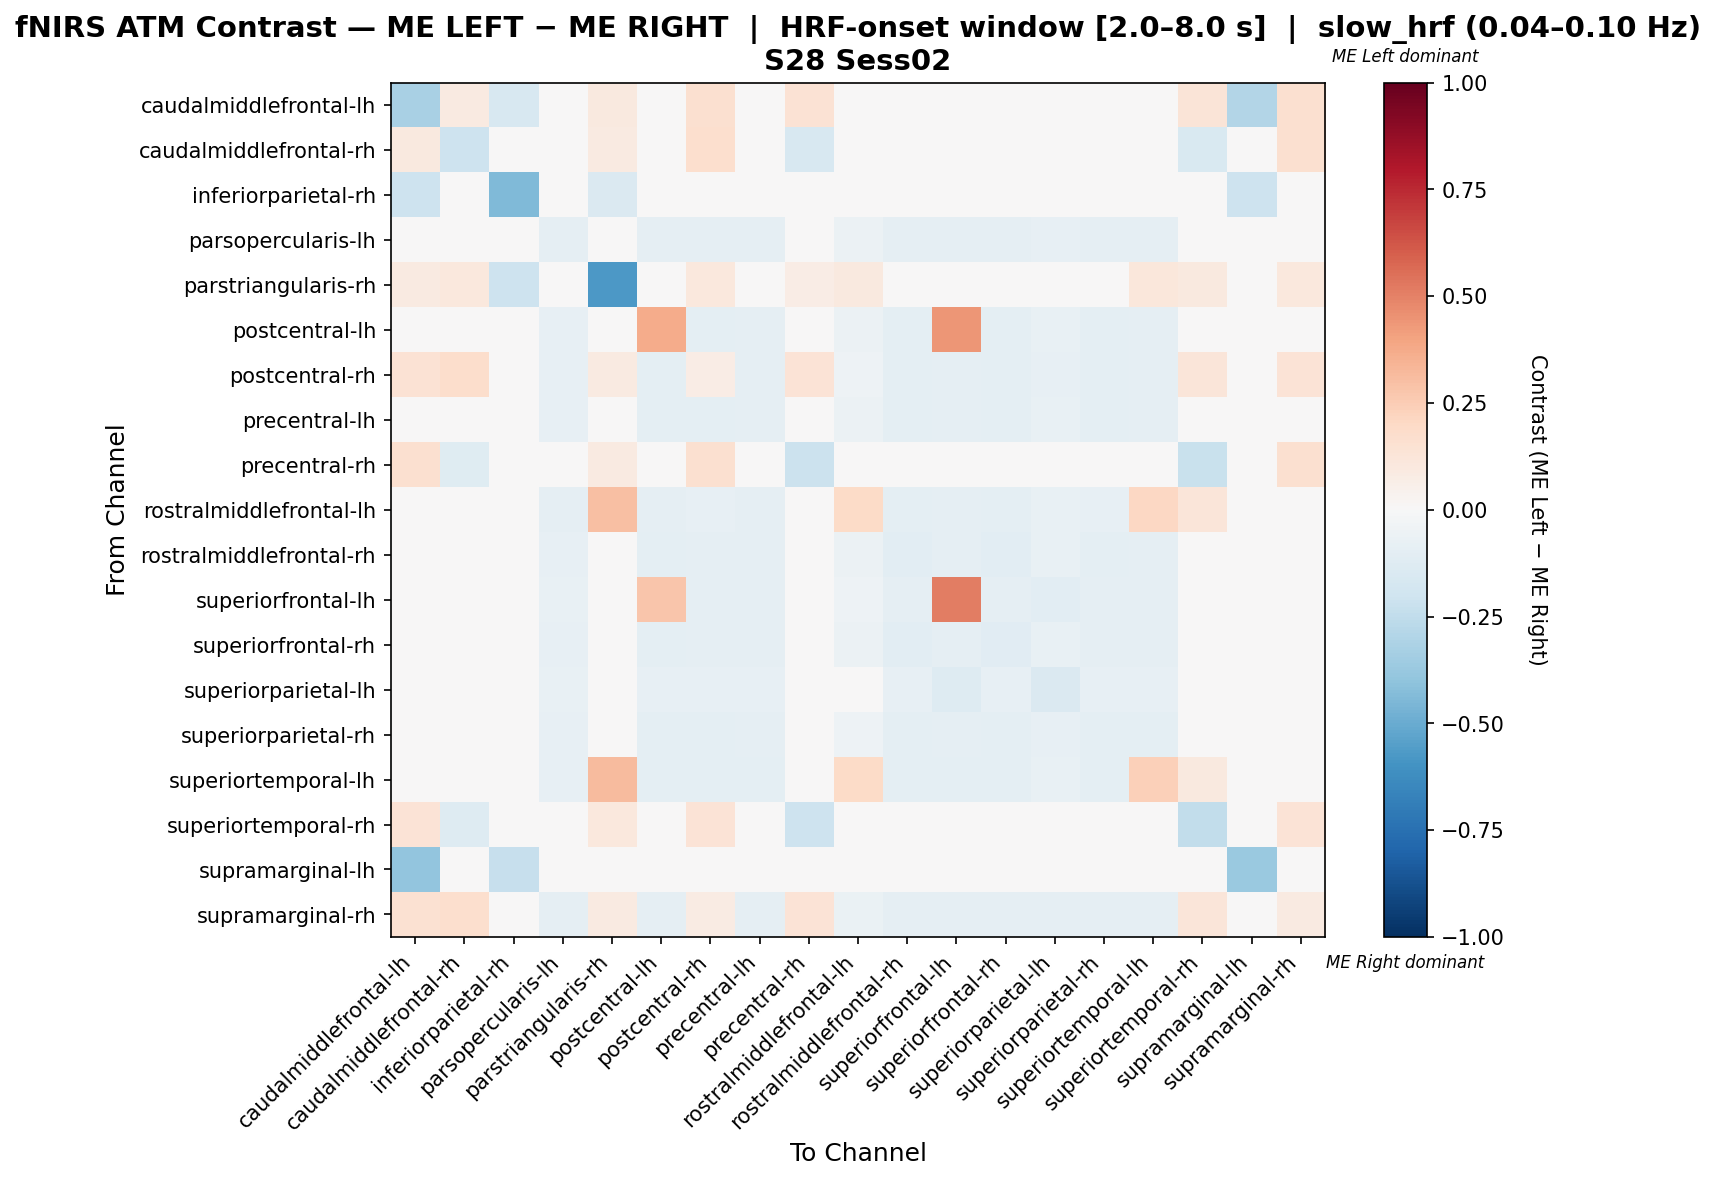

The data file committed next to this chart (first rows):
, caudalmiddlefrontal-lh, caudalmiddlefrontal-rh, inferiorparietal-rh, parsopercularis-lh, parstriangularis-rh, postcentral-lh, postcentral-rh, precentral-lh, precentral-rh, rostralmiddlefrontal-lh, rostralmiddlefrontal-rh, superiorfrontal-lh, superiorfrontal-rh, superiorparietal-lh, superiorparietal-rh, superiortemporal-lh, superiortemporal-rh, supramarginal-lh, supramarginal-rh
caudalmiddlefrontal-lh, -0.3235, 0.08825, -0.1594, 0.0, 0.09524, 0.0, 0.1607, 0.0, 0.1429, 0.0, 0.0, 0.0, 0.0, 0.0, 0.0, 0.0, 0.125, -0.2899, 0.1607
caudalmiddlefrontal-rh, 0.09722, -0.2077, 0.0, 0.0, 0.09091, 0.0, 0.1705, 0.0, -0.1566, 0.0, 0.0, 0.0, 0.0, 0.0, 0.0, 0.0, -0.1534, 0.0, 0.1591
inferiorparietal-rh, -0.2037, 0.0, -0.4444, 0.0, -0.1481, 0.0, 0.0, 0.0, 0.0, 0.0, 0.0, 0.0, 0.0, 0.0, 0.0, 0.0, 0.0, -0.2037, 0.0
parsopercularis-lh, 0.0, 0.0, 0.0, -0.0885, 0.0, -0.09292, -0.09292, -0.09292, 0.0, -0.06195, -0.09292, -0.09292, -0.09292, -0.08407, -0.09292, -0.09292, 0.0, 0.0, -0.02212
parstriangularis-rh, 0.09032, 0.1032, -0.2105, 0.0, -0.5766, 0.0, 0.1032, 0.0, 0.07742, 0.09677, 0.0, 0.0, 0.0, 0.0, 0.0, 0.1161, 0.09677, 0.0, 0.1032
postcentral-lh, 0.0, 0.0, 0.0, -0.08065, 0.0, 0.3699, -0.09677, -0.09274, 0.0, -0.05645, -0.1008, 0.4406, -0.1008, -0.07661, -0.09677, -0.08871, 0.0, 0.0, -0.02016
postcentral-rh, 0.1477, 0.1761, 0.0, -0.07983, 0.09091, -0.09664, 0.07382, -0.09244, 0.1364, -0.05462, -0.1008, -0.09244, -0.1008, -0.07983, -0.09664, -0.08824, 0.1193, 0.0, 0.1381
precentral-lh, 0.0, 0.0, 0.0, -0.08065, 0.0, -0.09677, -0.09677, -0.09274, 0.0, -0.05645, -0.09677, -0.09274, -0.09677, -0.07661, -0.1008, -0.09274, 0.0, 0.0, -0.02016
precentral-rh, 0.1572, -0.124, 0.0, 0.0, 0.08805, 0.0, 0.1572, 0.0, -0.2136, 0.0, 0.0, 0.0, 0.0, 0.0, 0.0, 0.0, -0.2221, 0.0, 0.1572
rostralmiddlefrontal-lh, 0.0, 0.0, 0.0, -0.08989, 0.3, -0.08989, -0.08427, -0.08989, 0.0, 0.1901, -0.09551, -0.08989, -0.09551, -0.07303, -0.08427, 0.2101, 0.12, 0.0, -0.02809
rostralmiddlefrontal-rh, 0.0, 0.0, 0.0, -0.08046, 0.0, -0.09579, -0.09195, -0.09195, 0.0, -0.05747, -0.1034, -0.09195, -0.1073, -0.0728, -0.09579, -0.09195, 0.0, 0.0, -0.01916
superiorfrontal-lh, 0.0, 0.0, 0.0, -0.07491, 0.0, 0.2785, -0.08989, -0.08614, 0.0, -0.05243, -0.08989, 0.5117, -0.08989, -0.1086, -0.09363, -0.08614, 0.0, 0.0, -0.01873
superiorfrontal-rh, 0.0, 0.0, 0.0, -0.07985, 0.0, -0.09506, -0.09125, -0.09125, 0.0, -0.06084, -0.1065, -0.09125, -0.1141, -0.07224, -0.09125, -0.08745, 0.0, 0.0, -0.01901
superiorparietal-lh, 0.0, 0.0, 0.0, -0.07456, 0.0, -0.08333, -0.08333, -0.08333, 0.0, -0.04825, -0.08333, -0.1272, -0.08333, -0.1447, -0.08333, -0.08333, 0.0, 0.0, -0.02193
superiorparietal-rh, 0.0, 0.0, 0.0, -0.07884, 0.0, -0.09544, -0.09544, -0.09129, 0.0, -0.05394, -0.09959, -0.09129, -0.09959, -0.07884, -0.09959, -0.09544, 0.0, 0.0, -0.02075
superiortemporal-lh, 0.0, 0.0, 0.0, -0.08197, 0.3167, -0.09426, -0.09426, -0.09426, 0.0, 0.1926, -0.09426, -0.09426, -0.09426, -0.07787, -0.09836, 0.235, 0.1, 0.0, -0.02049
superiortemporal-rh, 0.1333, -0.1267, 0.0, 0.0, 0.103, 0.0, 0.1333, 0.0, -0.2067, 0.03636, 0.0, 0.0, 0.0, 0.0, 0.0, 0.03636, -0.2424, 0.0, 0.1333
supramarginal-lh, -0.3958, 0.0, -0.2292, 0.0, 0.0, 0.0, 0.0, 0.0, 0.0, 0.0, 0.0, 0.0, 0.0, 0.0, 0.0, 0.0, 0.0, -0.375, 0.0
supramarginal-rh, 0.1503, 0.1676, 0.0, -0.08621, 0.09249, -0.08621, 0.08142, -0.08621, 0.1387, -0.06897, -0.08621, -0.08621, -0.08621, -0.08621, -0.08621, -0.08621, 0.1214, 0.0, 0.09288
